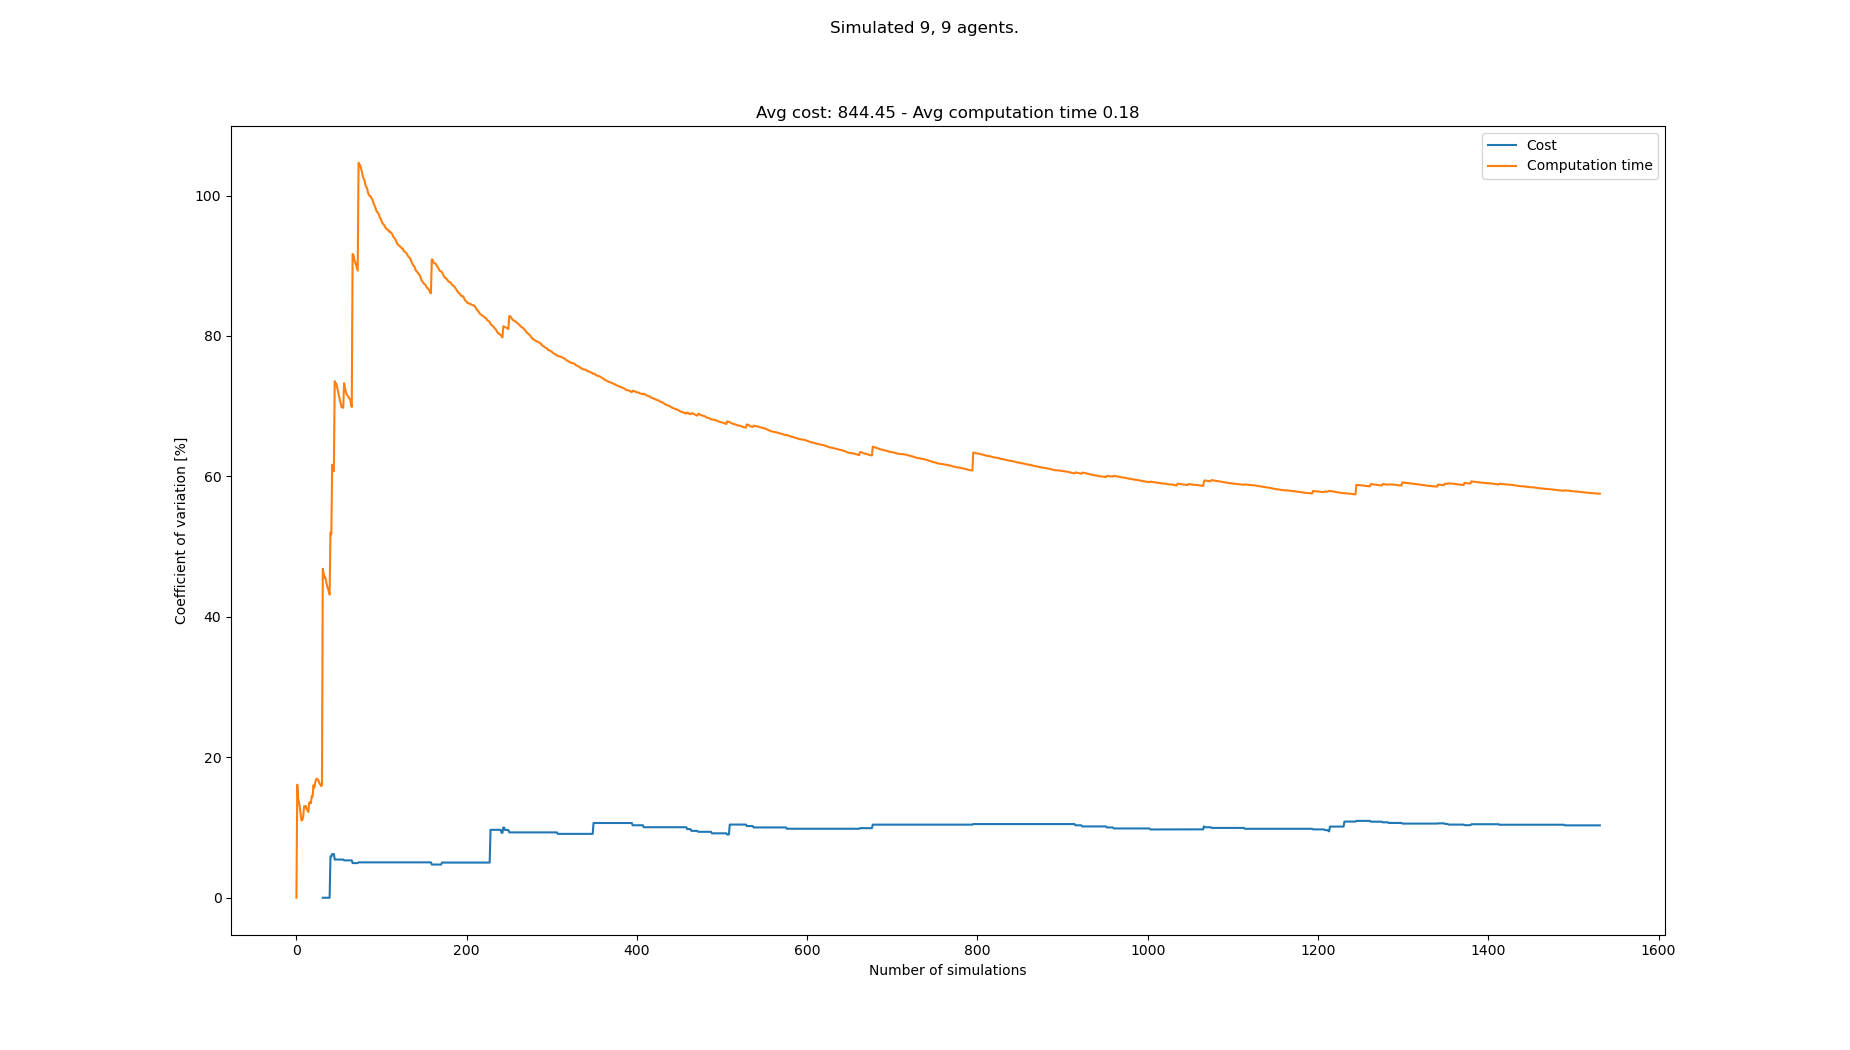

The file beside this chart, header and first rows:
starts, goals, Cost, Cost_var, Cost_mean, Cost_std, Computation time, Computation time_var, Computation time_mean, Computation time_std
[(2, 0), (4, 0), (1, 0), (3, 0), (5, 0),…, [(7, 21), (1, 21), (4, 21), (2, 21), (6,…, , , , , 0.1322, 0.0, 0.1322, 0.0
[(4, 0), (6, 0), (0, 0), (1, 0), (8, 0),…, [(4, 21), (7, 21), (1, 21), (3, 21), (6,…, , , , , 0.183, 16.1, 0.1576, 0.02538
[(8, 0), (5, 0), (7, 0), (6, 0), (0, 0),…, [(1, 21), (8, 21), (6, 21), (0, 21), (5,…, , , , , 0.1444, 14.12, 0.1532, 0.02164
[(7, 0), (0, 0), (1, 0), (3, 0), (4, 0),…, [(5, 21), (6, 21), (0, 21), (1, 21), (4,…, , , , , 0.1356, 13.6, 0.1488, 0.02023
[(7, 0), (3, 0), (0, 0), (4, 0), (8, 0),…, [(2, 21), (8, 21), (1, 21), (0, 21), (7,…, , , , , 0.1676, 12.85, 0.1526, 0.0196
[(7, 0), (8, 0), (6, 0), (1, 0), (5, 0),…, [(0, 21), (4, 21), (6, 21), (1, 21), (3,…, , , , , 0.1623, 11.84, 0.1542, 0.01825
[(3, 0), (8, 0), (7, 0), (5, 0), (2, 0),…, [(2, 21), (0, 21), (7, 21), (1, 21), (3,…, , , , , 0.1611, 11, 0.1552, 0.01707
[(0, 0), (8, 0), (4, 0), (2, 0), (7, 0),…, [(6, 21), (7, 21), (8, 21), (3, 21), (1,…, , , , , 0.1771, 11.11, 0.1579, 0.01754
[(6, 0), (8, 0), (2, 0), (4, 0), (0, 0),…, [(7, 21), (1, 21), (5, 21), (0, 21), (2,…, , , , , 0.1359, 11.53, 0.1555, 0.01792
[(1, 0), (0, 0), (2, 0), (8, 0), (3, 0),…, [(3, 21), (2, 21), (7, 21), (4, 21), (6,…, , , , , 0.1216, 13.02, 0.1521, 0.01981
[(3, 0), (4, 0), (6, 0), (7, 0), (0, 0),…, [(5, 21), (3, 21), (4, 21), (7, 21), (0,…, , , , , 0.1733, 12.88, 0.154, 0.01984
[(0, 0), (4, 0), (8, 0), (1, 0), (7, 0),…, [(5, 21), (2, 21), (0, 21), (7, 21), (6,…, , , , , 0.1323, 13.09, 0.1522, 0.01992
[(5, 0), (8, 0), (0, 0), (1, 0), (3, 0),…, [(5, 21), (6, 21), (1, 21), (2, 21), (0,…, , , , , 0.1621, 12.63, 0.153, 0.01932
[(7, 0), (6, 0), (3, 0), (5, 0), (4, 0),…, [(2, 21), (1, 21), (8, 21), (0, 21), (7,…, , , , , 0.1709, 12.44, 0.1542, 0.01918
[(5, 0), (1, 0), (6, 0), (4, 0), (8, 0),…, [(2, 21), (0, 21), (1, 21), (7, 21), (6,…, , , , , 0.1426, 12.22, 0.1535, 0.01876
[(8, 0), (0, 0), (4, 0), (7, 0), (6, 0),…, [(6, 21), (3, 21), (1, 21), (2, 21), (5,…, , , , , 0.1986, 13.56, 0.1563, 0.0212
[(3, 0), (8, 0), (1, 0), (4, 0), (7, 0),…, [(2, 21), (4, 21), (5, 21), (6, 21), (0,…, , , , , 0.1349, 13.66, 0.155, 0.02117
[(7, 0), (2, 0), (6, 0), (3, 0), (4, 0),…, [(3, 21), (5, 21), (7, 21), (6, 21), (1,…, , , , , 0.1425, 13.46, 0.1543, 0.02078
[(1, 0), (4, 0), (2, 0), (5, 0), (3, 0),…, [(8, 21), (2, 21), (0, 21), (5, 21), (6,…, , , , , 0.115, 14.48, 0.1523, 0.02205
[(7, 0), (2, 0), (8, 0), (5, 0), (0, 0),…, [(6, 21), (3, 21), (8, 21), (4, 21), (0,…, , , , , 0.1762, 14.41, 0.1535, 0.02211
[(3, 0), (2, 0), (7, 0), (0, 0), (1, 0),…, [(7, 21), (6, 21), (2, 21), (8, 21), (1,…, , , , , 0.2133, 16.03, 0.1563, 0.02506
[(1, 0), (5, 0), (4, 0), (3, 0), (8, 0),…, [(7, 21), (3, 21), (0, 21), (4, 21), (5,…, , , , , 0.1689, 15.69, 0.1569, 0.02462
[(0, 0), (6, 0), (1, 0), (5, 0), (3, 0),…, [(8, 21), (2, 21), (0, 21), (7, 21), (5,…, , , , , 0.2026, 16.25, 0.1589, 0.02582
[(2, 0), (3, 0), (1, 0), (6, 0), (4, 0),…, [(8, 21), (6, 21), (5, 21), (2, 21), (7,…, , , , , 0.119, 16.86, 0.1572, 0.0265
[(5, 0), (7, 0), (2, 0), (4, 0), (0, 0),…, [(2, 21), (7, 21), (3, 21), (6, 21), (1,…, , , , , 0.1307, 16.96, 0.1561, 0.02648
[(5, 0), (3, 0), (2, 0), (1, 0), (0, 0),…, [(3, 21), (7, 21), (1, 21), (6, 21), (2,…, , , , , 0.137, 16.88, 0.1554, 0.02623
[(2, 0), (4, 0), (7, 0), (8, 0), (0, 0),…, [(0, 21), (7, 21), (6, 21), (5, 21), (8,…, , , , , 0.1455, 16.64, 0.155, 0.0258
[(6, 0), (0, 0), (7, 0), (1, 0), (3, 0),…, [(7, 21), (2, 21), (0, 21), (6, 21), (1,…, , , , , 0.1615, 16.34, 0.1553, 0.02537
[(2, 0), (0, 0), (3, 0), (1, 0), (5, 0),…, [(5, 21), (4, 21), (7, 21), (1, 21), (3,…, , , , , 0.1739, 16.13, 0.1559, 0.02516
[(0, 0), (6, 0), (8, 0), (4, 0), (3, 0),…, [(3, 21), (2, 21), (4, 21), (0, 21), (8,…, , , , , 0.1713, 15.91, 0.1564, 0.02489
[(4, 0), (2, 0), (3, 0), (6, 0), (0, 0),…, [(2, 21), (1, 21), (7, 21), (3, 21), (4,…, , , , , 0.1898, 15.99, 0.1575, 0.02518
[(2, 0), (4, 0), (0, 0), (6, 0), (8, 0),…, [(2, 21), (8, 21), (6, 21), (4, 21), (1,…, 972, 0.0, 972.0, 0.0, 0.5959, 46.85, 0.1712, 0.08021
[(7, 0), (3, 0), (4, 0), (0, 0), (5, 0),…, [(5, 21), (7, 21), (1, 21), (3, 21), (4,…, , 0.0, 972.0, 0.0, 0.1614, 46.22, 0.1709, 0.079
[(5, 0), (0, 0), (4, 0), (6, 0), (7, 0),…, [(4, 21), (8, 21), (2, 21), (3, 21), (5,…, , 0.0, 972.0, 0.0, 0.1662, 45.58, 0.1708, 0.07783
[(3, 0), (8, 0), (2, 0), (5, 0), (1, 0),…, [(7, 21), (0, 21), (5, 21), (1, 21), (3,…, , 0.0, 972.0, 0.0, 0.1187, 45.6, 0.1693, 0.0772
[(1, 0), (5, 0), (3, 0), (8, 0), (0, 0),…, [(2, 21), (5, 21), (3, 21), (0, 21), (6,…, , 0.0, 972.0, 0.0, 0.1686, 44.97, 0.1693, 0.07612
[(1, 0), (4, 0), (6, 0), (3, 0), (0, 0),…, [(6, 21), (5, 21), (8, 21), (4, 21), (2,…, , 0.0, 972.0, 0.0, 0.1639, 44.4, 0.1691, 0.07509
[(2, 0), (0, 0), (4, 0), (1, 0), (6, 0),…, [(0, 21), (4, 21), (1, 21), (3, 21), (5,…, , 0.0, 972.0, 0.0, 0.1429, 44.06, 0.1684, 0.07422
[(1, 0), (7, 0), (5, 0), (4, 0), (3, 0),…, [(1, 21), (8, 21), (3, 21), (0, 21), (2,…, , 0.0, 972.0, 0.0, 0.1552, 43.6, 0.1681, 0.07329
[(7, 0), (3, 0), (2, 0), (4, 0), (5, 0),…, [(8, 21), (1, 21), (7, 21), (4, 21), (3,…, , 0.0, 972.0, 0.0, 0.1526, 43.17, 0.1677, 0.07241
[(6, 0), (2, 0), (5, 0), (8, 0), (7, 0),…, [(0, 21), (7, 21), (1, 21), (8, 21), (3,…, 864, 5.882, 918.0, 54.0, 0.5429, 52.02, 0.1769, 0.092
[(6, 0), (5, 0), (2, 0), (3, 0), (1, 0),…, [(6, 21), (5, 21), (8, 21), (7, 21), (2,…, , 5.882, 918.0, 54.0, 0.1407, 51.74, 0.176, 0.09107
[(6, 0), (3, 0), (0, 0), (8, 0), (2, 0),…, [(7, 21), (3, 21), (2, 21), (1, 21), (6,…, 846, 6.224, 894.0, 55.64, 0.6552, 61.66, 0.1871, 0.1154
[(2, 0), (8, 0), (3, 0), (6, 0), (5, 0),…, [(5, 21), (7, 21), (6, 21), (0, 21), (3,…, , 6.224, 894.0, 55.64, 0.2127, 60.81, 0.1877, 0.1141
[(0, 0), (6, 0), (7, 0), (4, 0), (8, 0),…, [(1, 21), (6, 21), (3, 21), (5, 21), (4,…, , 6.224, 894.0, 55.64, 0.1271, 60.75, 0.1864, 0.1132
[(8, 0), (0, 0), (5, 0), (4, 0), (1, 0),…, [(5, 21), (6, 21), (1, 21), (4, 21), (2,…, 882, 5.44, 891.0, 48.47, 0.8463, 73.56, 0.2007, 0.1477
[(6, 0), (8, 0), (2, 0), (3, 0), (1, 0),…, [(2, 21), (6, 21), (8, 21), (1, 21), (5,…, , 5.44, 891.0, 48.47, 0.1561, 73.19, 0.1998, 0.1462
[(2, 0), (0, 0), (5, 0), (1, 0), (7, 0),…, [(3, 21), (8, 21), (4, 21), (5, 21), (6,…, , 5.44, 891.0, 48.47, 0.1257, 73.18, 0.1982, 0.1451
[(8, 0), (5, 0), (4, 0), (1, 0), (2, 0),…, [(0, 21), (4, 21), (3, 21), (7, 21), (1,…, , 5.44, 891.0, 48.47, 0.1812, 72.57, 0.1979, 0.1436
[(5, 0), (8, 0), (6, 0), (0, 0), (1, 0),…, [(7, 21), (1, 21), (6, 21), (4, 21), (8,…, , 5.44, 891.0, 48.47, 0.1724, 72.05, 0.1974, 0.1422
[(1, 0), (3, 0), (0, 0), (7, 0), (6, 0),…, [(1, 21), (4, 21), (6, 21), (5, 21), (0,…, , 5.44, 891.0, 48.47, 0.1823, 71.45, 0.1971, 0.1408
[(0, 0), (2, 0), (6, 0), (4, 0), (5, 0),…, [(6, 21), (0, 21), (8, 21), (7, 21), (3,…, , 5.44, 891.0, 48.47, 0.1813, 70.88, 0.1968, 0.1395
[(6, 0), (3, 0), (2, 0), (8, 0), (7, 0),…, [(6, 21), (7, 21), (1, 21), (2, 21), (0,…, , 5.44, 891.0, 48.47, 0.1677, 70.43, 0.1962, 0.1382
[(4, 0), (0, 0), (8, 0), (2, 0), (7, 0),…, [(4, 21), (5, 21), (7, 21), (2, 21), (0,…, , 5.44, 891.0, 48.47, 0.1864, 69.85, 0.196, 0.1369
[(8, 0), (4, 0), (7, 0), (3, 0), (5, 0),…, [(5, 21), (7, 21), (2, 21), (1, 21), (0,…, , 5.44, 891.0, 48.47, 0.1232, 69.86, 0.1947, 0.136
[(5, 0), (0, 0), (7, 0), (4, 0), (1, 0),…, [(6, 21), (7, 21), (4, 21), (8, 21), (2,…, , 5.44, 891.0, 48.47, 0.1312, 69.77, 0.1936, 0.1351
[(2, 0), (6, 0), (7, 0), (1, 0), (4, 0),…, [(2, 21), (6, 21), (1, 21), (4, 21), (0,…, 846, 5.322, 882.0, 46.94, 0.6748, 73.28, 0.202, 0.148
[(4, 0), (1, 0), (0, 0), (3, 0), (6, 0),…, [(5, 21), (2, 21), (8, 21), (6, 21), (4,…, , 5.322, 882.0, 46.94, 0.2111, 72.59, 0.2022, 0.1468
[(8, 0), (6, 0), (1, 0), (4, 0), (0, 0),…, [(7, 21), (8, 21), (5, 21), (0, 21), (2,…, , 5.322, 882.0, 46.94, 0.1824, 72.1, 0.2018, 0.1455
[(0, 0), (6, 0), (2, 0), (7, 0), (8, 0),…, [(7, 21), (8, 21), (1, 21), (5, 21), (2,…, , 5.322, 882.0, 46.94, 0.1701, 71.71, 0.2013, 0.1444
... 1,458 more rows
